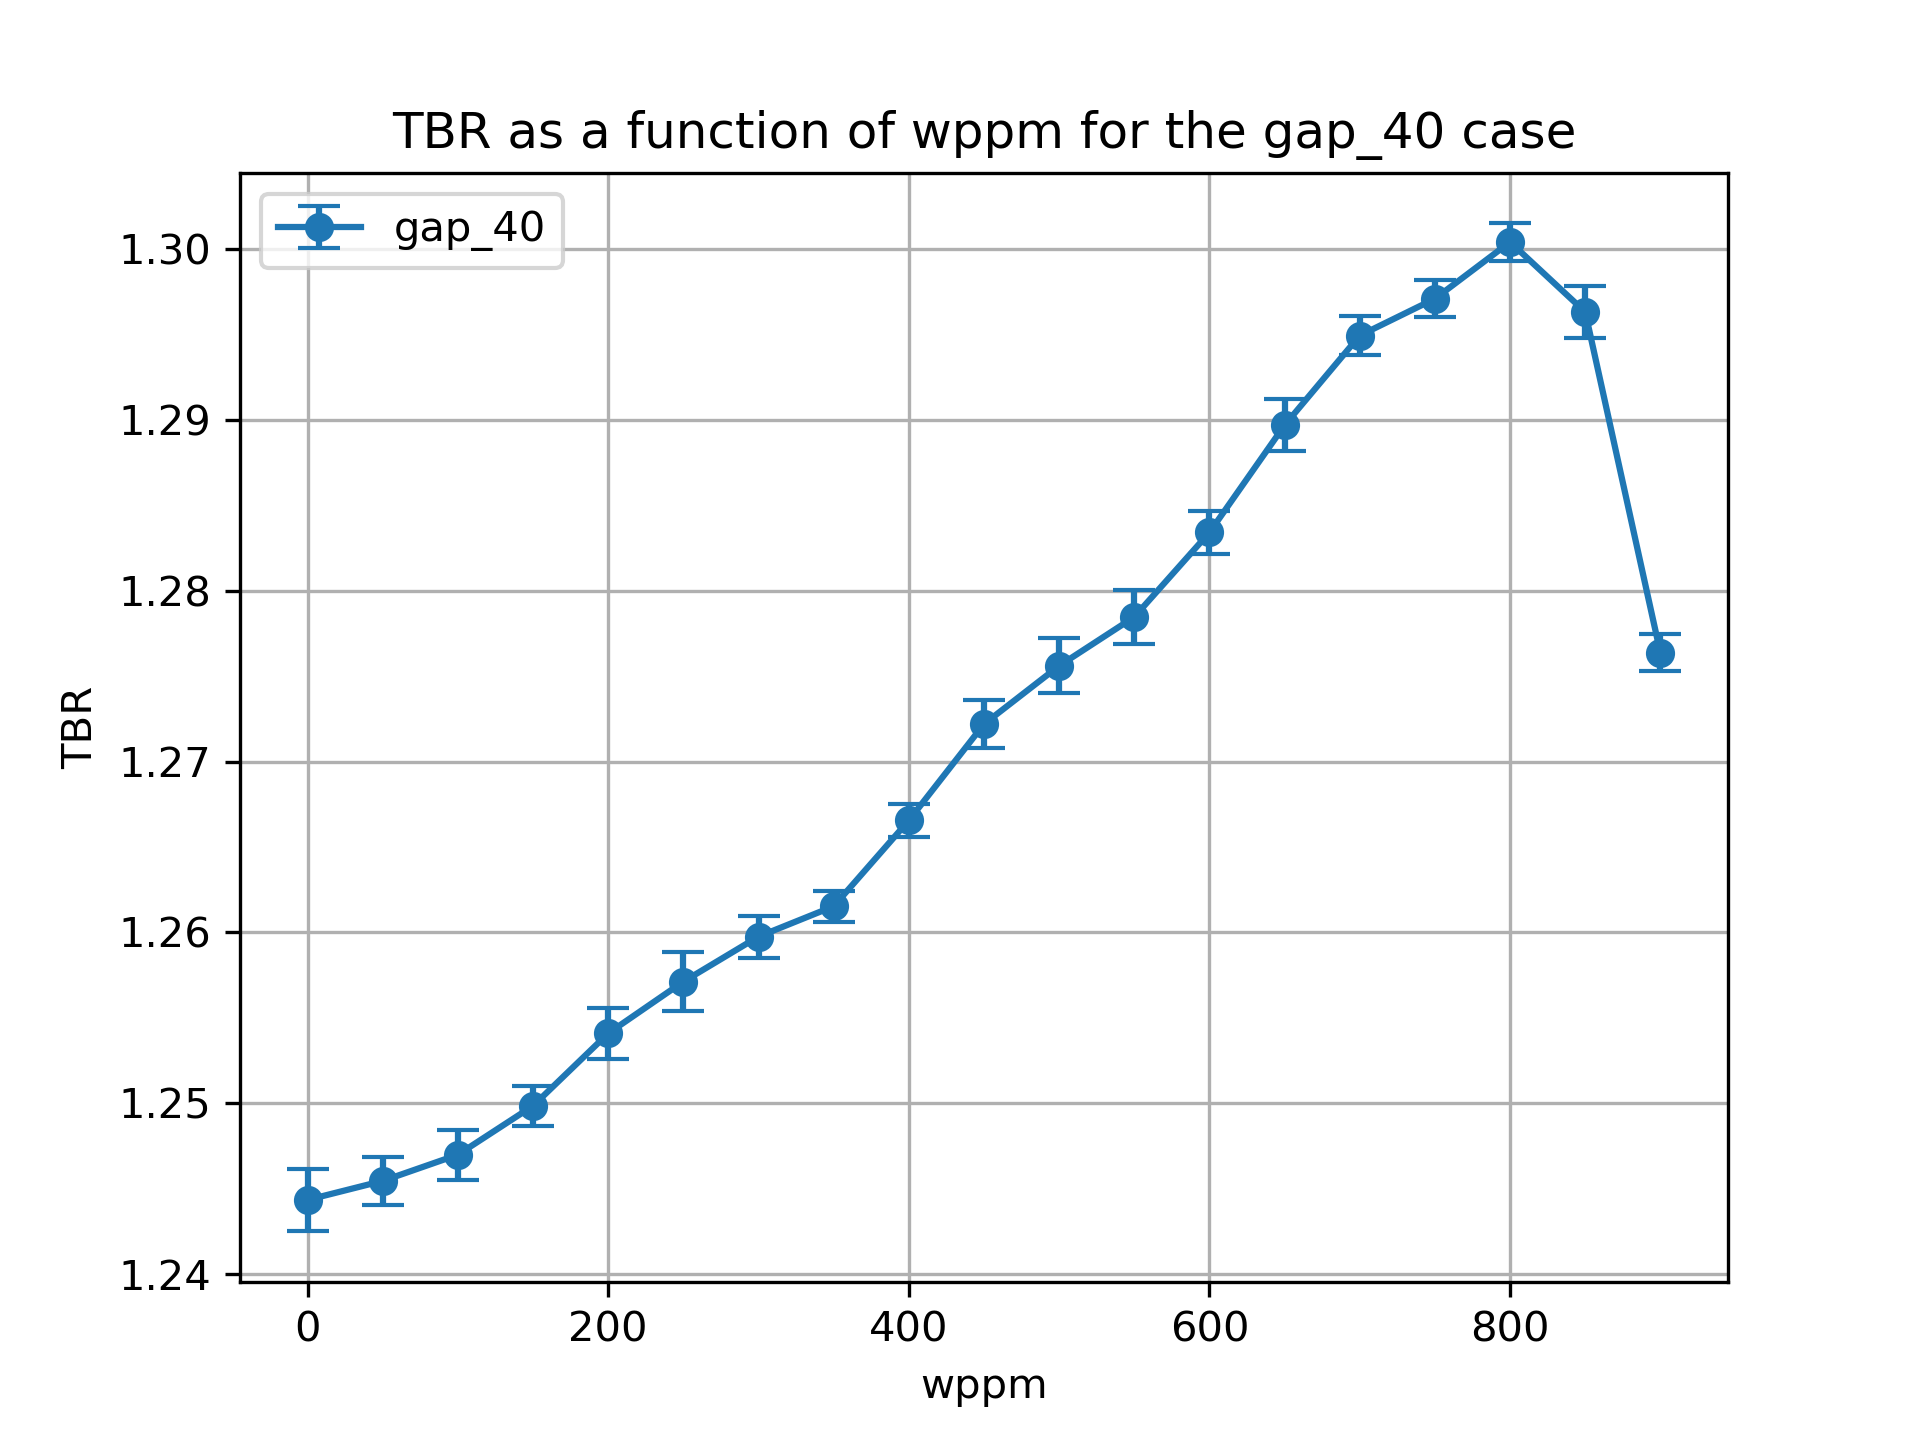

The data file committed next to this chart (first rows):
cell, nuclide, score, mean, std. dev., wppm
6, Li6, (n,Xt), 0.09069, 0.0001967, 0.0
6, Li7, (n,Xt), 0.01892, 2.6610587205543854e-05, 0.0
10, Li6, (n,Xt), 0.9822, 0.001742, 0.0
10, Li7, (n,Xt), 0.06598, 0.0001011, 0.0
13, Li6, (n,Xt), 0.08435, 0.0005278, 0.0
13, Li7, (n,Xt), 0.002164, 1.9879585771643906e-05, 0.0
20, Li6, (n,Xt), 0.09047, 0.0002192, 50.0
20, Li7, (n,Xt), 0.01872, 2.5425334942344596e-05, 50.0
23, Li6, (n,Xt), 0.9836, 0.001344, 50.0
23, Li7, (n,Xt), 0.06495, 0.0001026, 50.0
26, Li6, (n,Xt), 0.08564, 0.0003033, 50.0
26, Li7, (n,Xt), 0.002105, 1.6765110225425646e-05, 50.0
39, Li7, (n,Xt), 0.002049, 2.1816208634945623e-05, 100.0
39, Li6, (n,Xt), 0.08595, 0.0004361, 100.0
36, Li7, (n,Xt), 0.06393, 0.0001186, 100.0
33, Li6, (n,Xt), 0.09042, 0.0001782, 100.0
33, Li7, (n,Xt), 0.0185, 2.471536206605665e-05, 100.0
36, Li6, (n,Xt), 0.9861, 0.001384, 100.0
46, Li6, (n,Xt), 0.09004, 0.0001983, 150.0
46, Li7, (n,Xt), 0.01828, 2.7695087835505357e-05, 150.0
49, Li6, (n,Xt), 0.9906, 0.00111, 150.0
49, Li7, (n,Xt), 0.06277, 0.0001265, 150.0
52, Li6, (n,Xt), 0.0862, 0.0003162, 150.0
52, Li7, (n,Xt), 0.001989, 2.148218783794421e-05, 150.0
65, Li7, (n,Xt), 0.001917, 2.0798311346001707e-05, 200.0
62, Li7, (n,Xt), 0.06144, 0.0001216, 200.0
65, Li6, (n,Xt), 0.08777, 0.0004415, 200.0
59, Li7, (n,Xt), 0.01803, 2.3420729389748065e-05, 200.0
62, Li6, (n,Xt), 0.995, 0.001387, 200.0
59, Li6, (n,Xt), 0.08992, 0.0002313, 200.0
72, Li6, (n,Xt), 0.08997, 0.0001696, 250.0
72, Li7, (n,Xt), 0.01775, 2.3614162480923987e-05, 250.0
75, Li6, (n,Xt), 0.9977, 0.001676, 250.0
75, Li7, (n,Xt), 0.06003, 0.0001273, 250.0
78, Li6, (n,Xt), 0.08985, 0.0003271, 250.0
78, Li7, (n,Xt), 0.001852, 2.4542723460383316e-05, 250.0
91, Li6, (n,Xt), 0.09076, 0.0004422, 300.0
88, Li7, (n,Xt), 0.05854, 0.0001256, 300.0
91, Li7, (n,Xt), 0.001772, 1.8875682017141735e-05, 300.0
85, Li7, (n,Xt), 0.01743, 2.0681242429891534e-05, 300.0
85, Li6, (n,Xt), 0.08924, 0.0001425, 300.0
88, Li6, (n,Xt), 1.002, 0.001131, 300.0
104, Li6, (n,Xt), 0.09215, 0.0004013, 350.0
101, Li7, (n,Xt), 0.0569, 0.0001234, 350.0
104, Li7, (n,Xt), 0.001704, 1.2814177674470464e-05, 350.0
98, Li7, (n,Xt), 0.01708, 2.0156692297014394e-05, 350.0
98, Li6, (n,Xt), 0.08882, 0.0001211, 350.0
101, Li6, (n,Xt), 1.005, 0.0007806, 350.0
111, Li6, (n,Xt), 0.08864, 0.0002127, 400.0
111, Li7, (n,Xt), 0.0167, 1.804532072211025e-05, 400.0
114, Li6, (n,Xt), 1.01, 0.0008927, 400.0
114, Li7, (n,Xt), 0.05502, 0.0001114, 400.0
117, Li6, (n,Xt), 0.09446, 0.0003406, 400.0
117, Li7, (n,Xt), 0.00162, 1.488882055967786e-05, 400.0
130, Li6, (n,Xt), 0.09677, 0.0003074, 450.0
130, Li7, (n,Xt), 0.001511, 9.273313519301848e-06, 450.0
127, Li7, (n,Xt), 0.05301, 0.0001256, 450.0
127, Li6, (n,Xt), 1.017, 0.00137, 450.0
124, Li7, (n,Xt), 0.01627, 1.7279759820993174e-05, 450.0
124, Li6, (n,Xt), 0.08804, 0.0002211, 450.0
... 54 more rows
